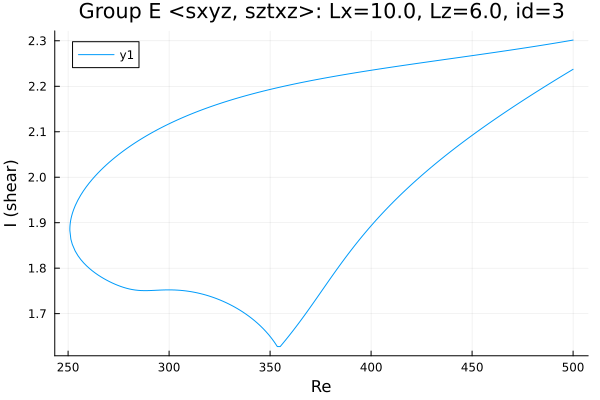

The table this chart was drawn from, first rows:
Re, shear
500.0, 2.302
500, 2.302
498.6, 2.3
497.1, 2.299
495.7, 2.298
494.3, 2.297
492.9, 2.296
491.5, 2.295
490.1, 2.294
488.7, 2.293
487.2, 2.292
485.8, 2.291
484.4, 2.29
483, 2.289
481.6, 2.288
480.2, 2.287
478.8, 2.286
477.3, 2.285
475.9, 2.284
474.5, 2.283
473.1, 2.282
471.7, 2.281
470.3, 2.28
468.9, 2.279
467.4, 2.279
466, 2.278
464.6, 2.277
463.2, 2.276
461.8, 2.275
460.4, 2.274
459, 2.273
457.5, 2.272
456.1, 2.271
454.7, 2.27
453.3, 2.269
451.9, 2.269
450.5, 2.268
449.2, 2.267
447.7, 2.266
446.3, 2.265
444.9, 2.264
443.5, 2.263
442.1, 2.262
440.7, 2.261
439.3, 2.261
437.8, 2.26
436.4, 2.259
435, 2.258
433.6, 2.257
432.2, 2.256
430.8, 2.255
429.4, 2.254
427.9, 2.254
426.5, 2.253
425.1, 2.252
423.7, 2.251
422.3, 2.25
420.9, 2.249
419.5, 2.248
418, 2.247
... 368 more rows
